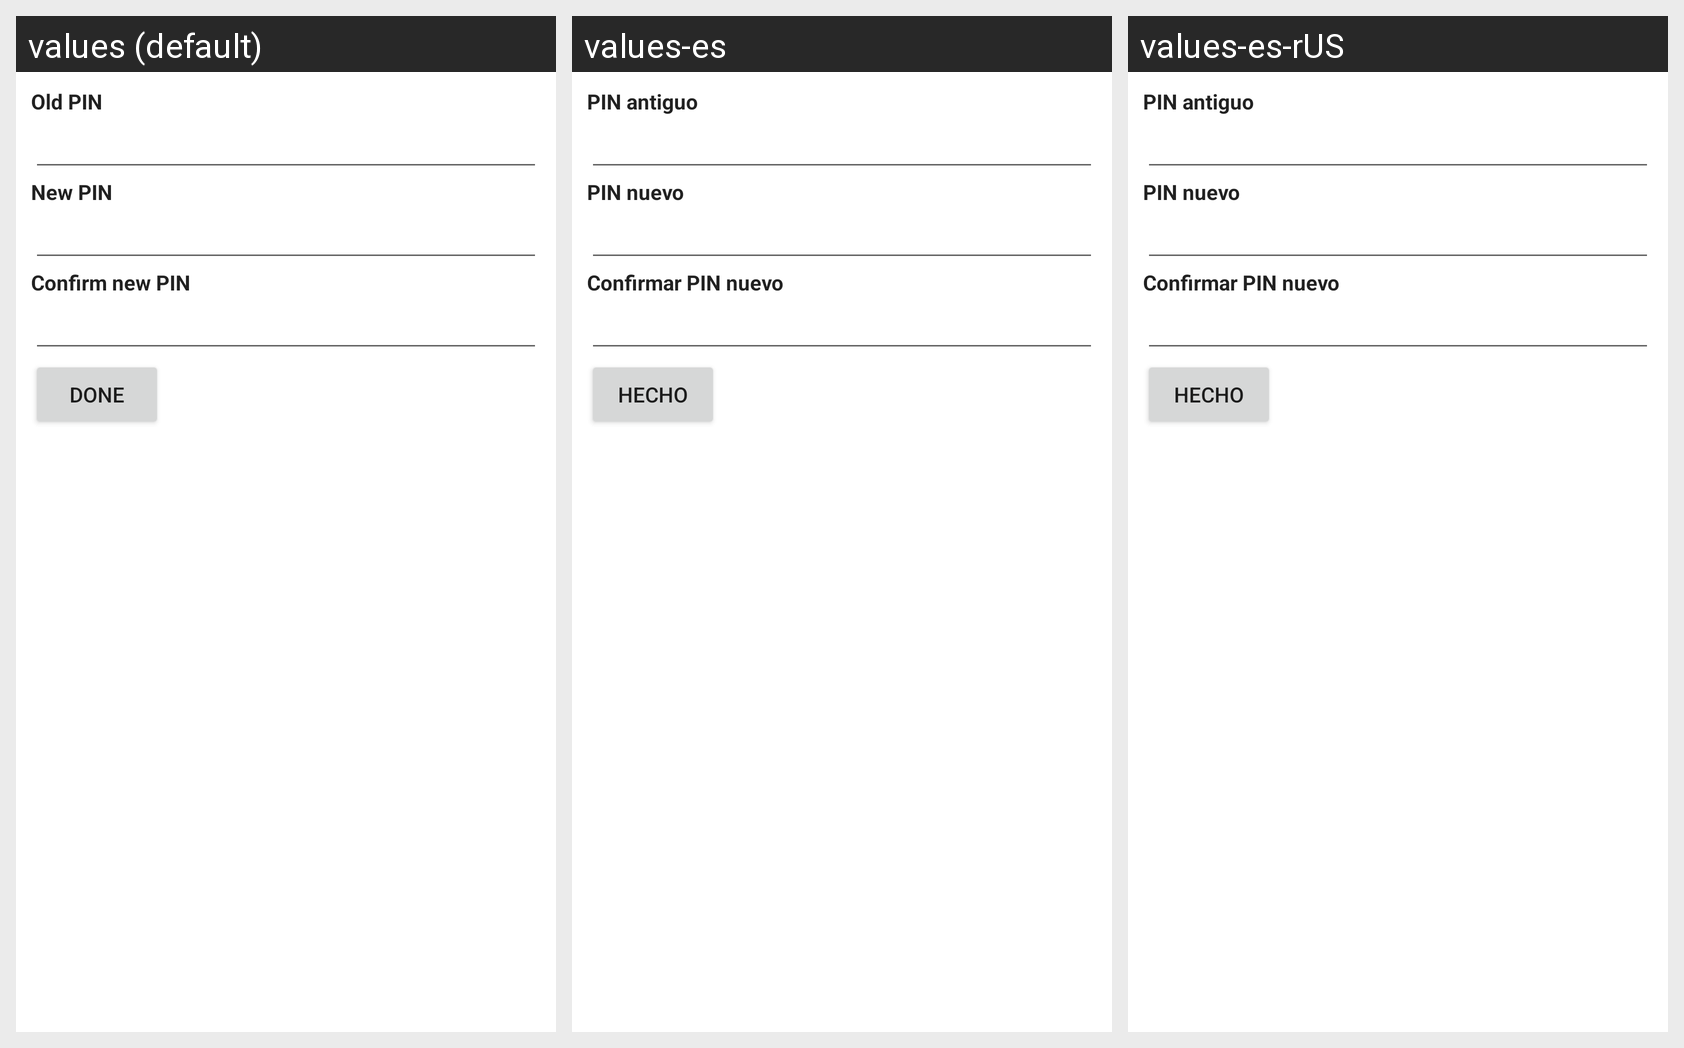

Translations of the strings shown on this Android screen, per locale in the grid:
Android screen res/layout/change_sim_pin_screen.xml rendered under 3 locales, left to right: values (default), values-es, values-es-rUS. Device: Nexus 5 (rendered at 1080×1920; each locale shown at half size, 540×960, under a caption strip naming it); theme Theme.MaterialComponents.DayNight.NoActionBar.
Strings drawn on this screen, with the default value and each locale's value (text and hints the layout hard-codes, and strings that could not be matched under every locale, appear in the picture but are not listed):

newPinLabel
  values: New PIN
  values-es: PIN nuevo
  values-es-rUS: PIN nuevo

confirmPinLabel
  values: Confirm new PIN
  values-es: Confirmar PIN nuevo
  values-es-rUS: Confirmar PIN nuevo
